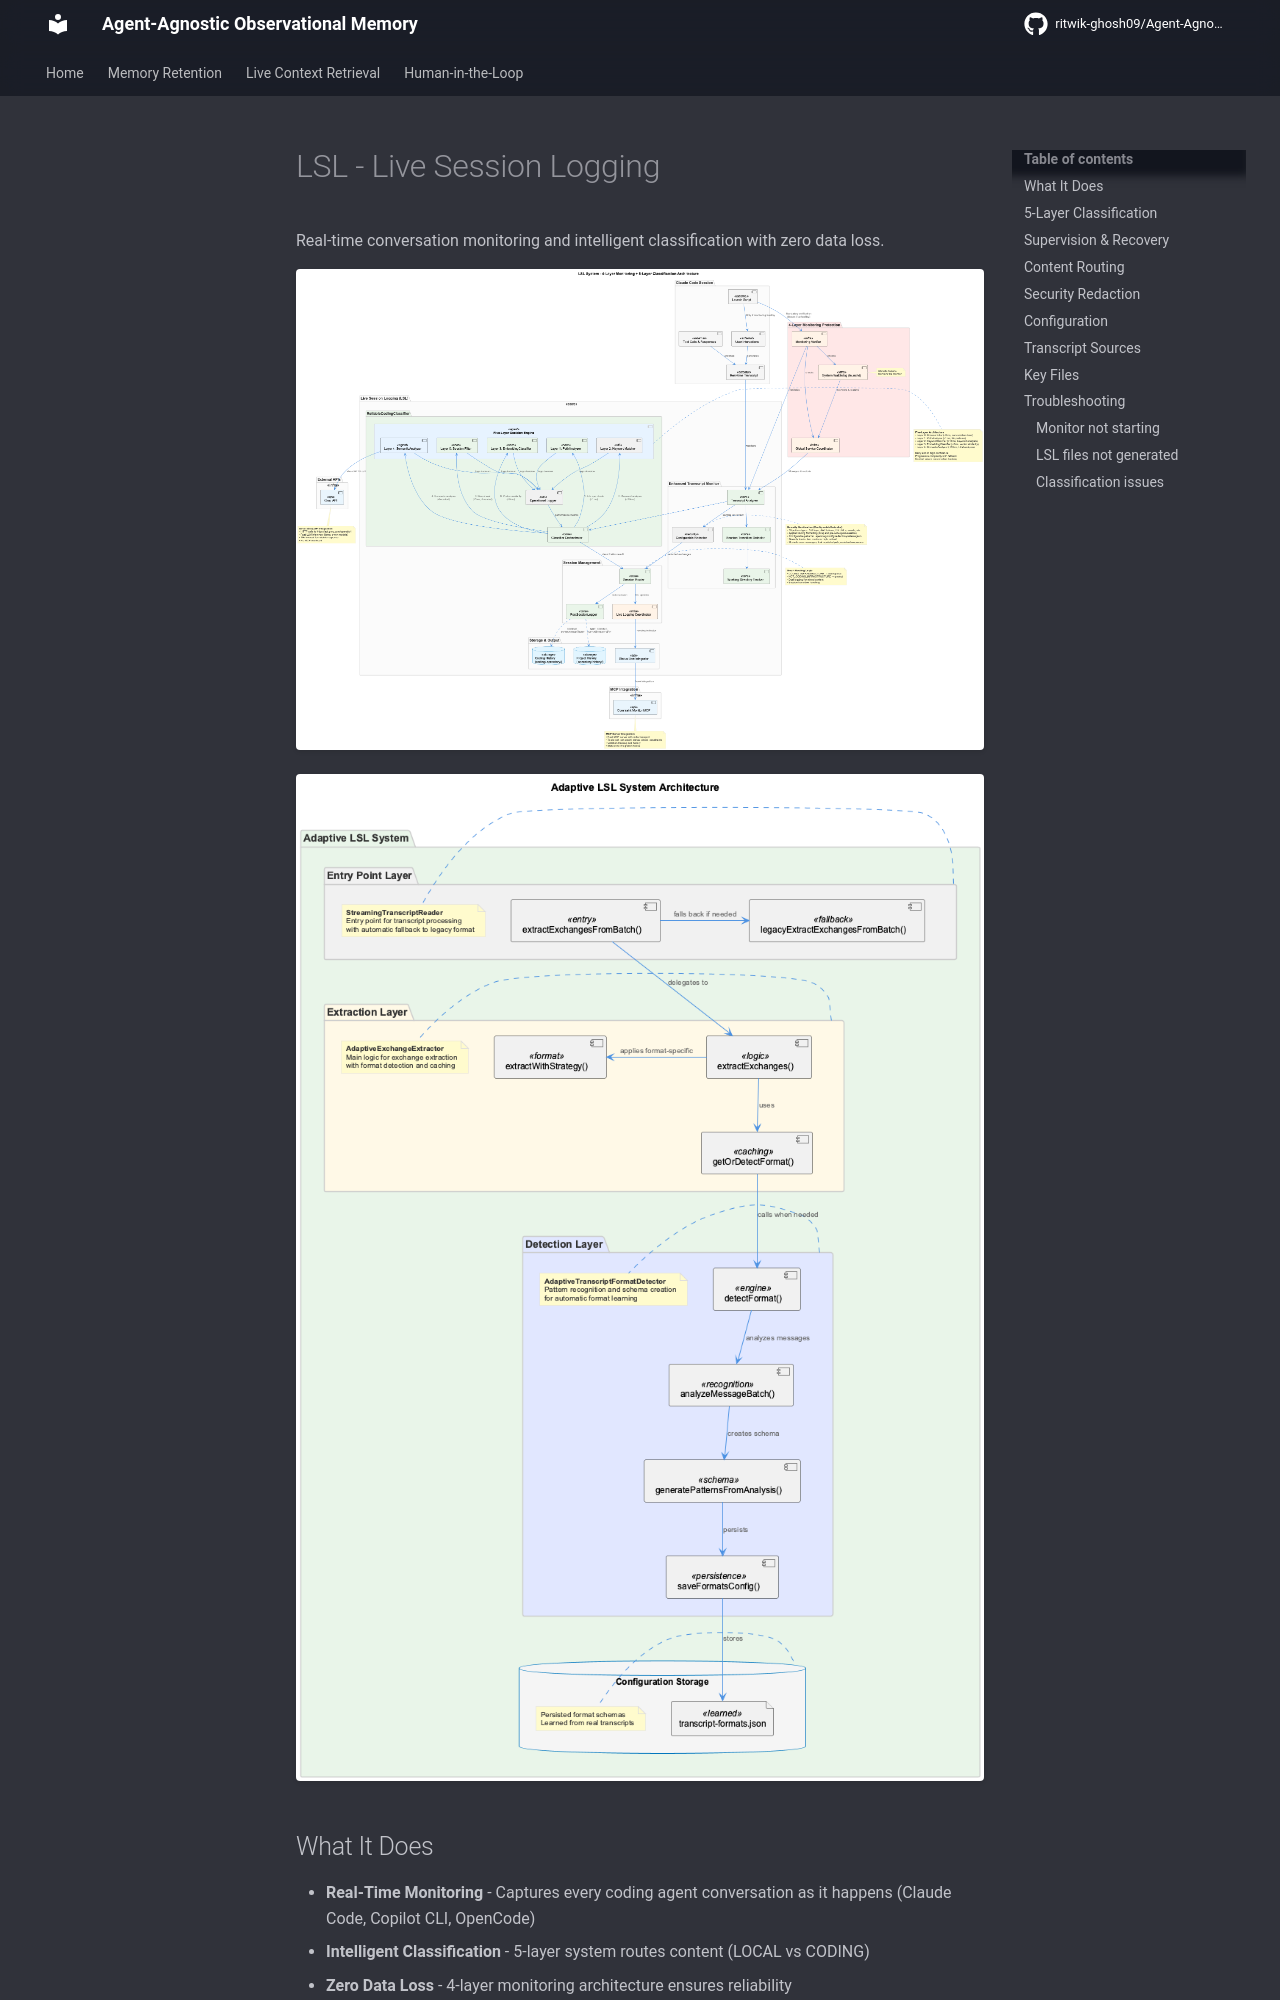

repository: ritwik-ghosh09/Agent-Agnostic-Observational-Memory · page: core-systems/lsl/index.html · generator: mkdocs

# LSL - Live Session Logging

Real-time conversation monitoring and intelligent classification with zero data loss.

![LSL Architecture](../images/lsl-architecture.png)

![Adaptive LSL System](../images/adaptive-lsl-system.png)

## What It Does

- **Real-Time Monitoring** - Captures every coding agent conversation as it happens (Claude Code, Copilot CLI, OpenCode)
- **Intelligent Classification** - 5-layer system routes content (LOCAL vs CODING)
- **Zero Data Loss** - 4-layer monitoring architecture ensures reliability
- **Multi-Project Support** - Handles multiple projects with foreign session tracking
- **Security Redaction** - Automatic sanitization of secrets and credentials

## 5-Layer Classification

![5-Layer Classification](../images/lsl-5-layer-classification.png)

| Layer | Name | Function | Speed |
|-------|------|----------|-------|
| 0 | Session Filter | Conversation context and bias tracking | Instant |
| 1 | PathAnalyzer | File operation pattern matching | <1ms |
| 2 | KeywordMatcher | Fast keyword-based classification | <10ms |
| 3 | EmbeddingClassifier | Semantic vector similarity | ~50ms |
| 4 | SemanticAnalyzer | LLM-powered deep understanding | <10ms (cached) |

Early exit optimization: Classification stops at first confident decision.
